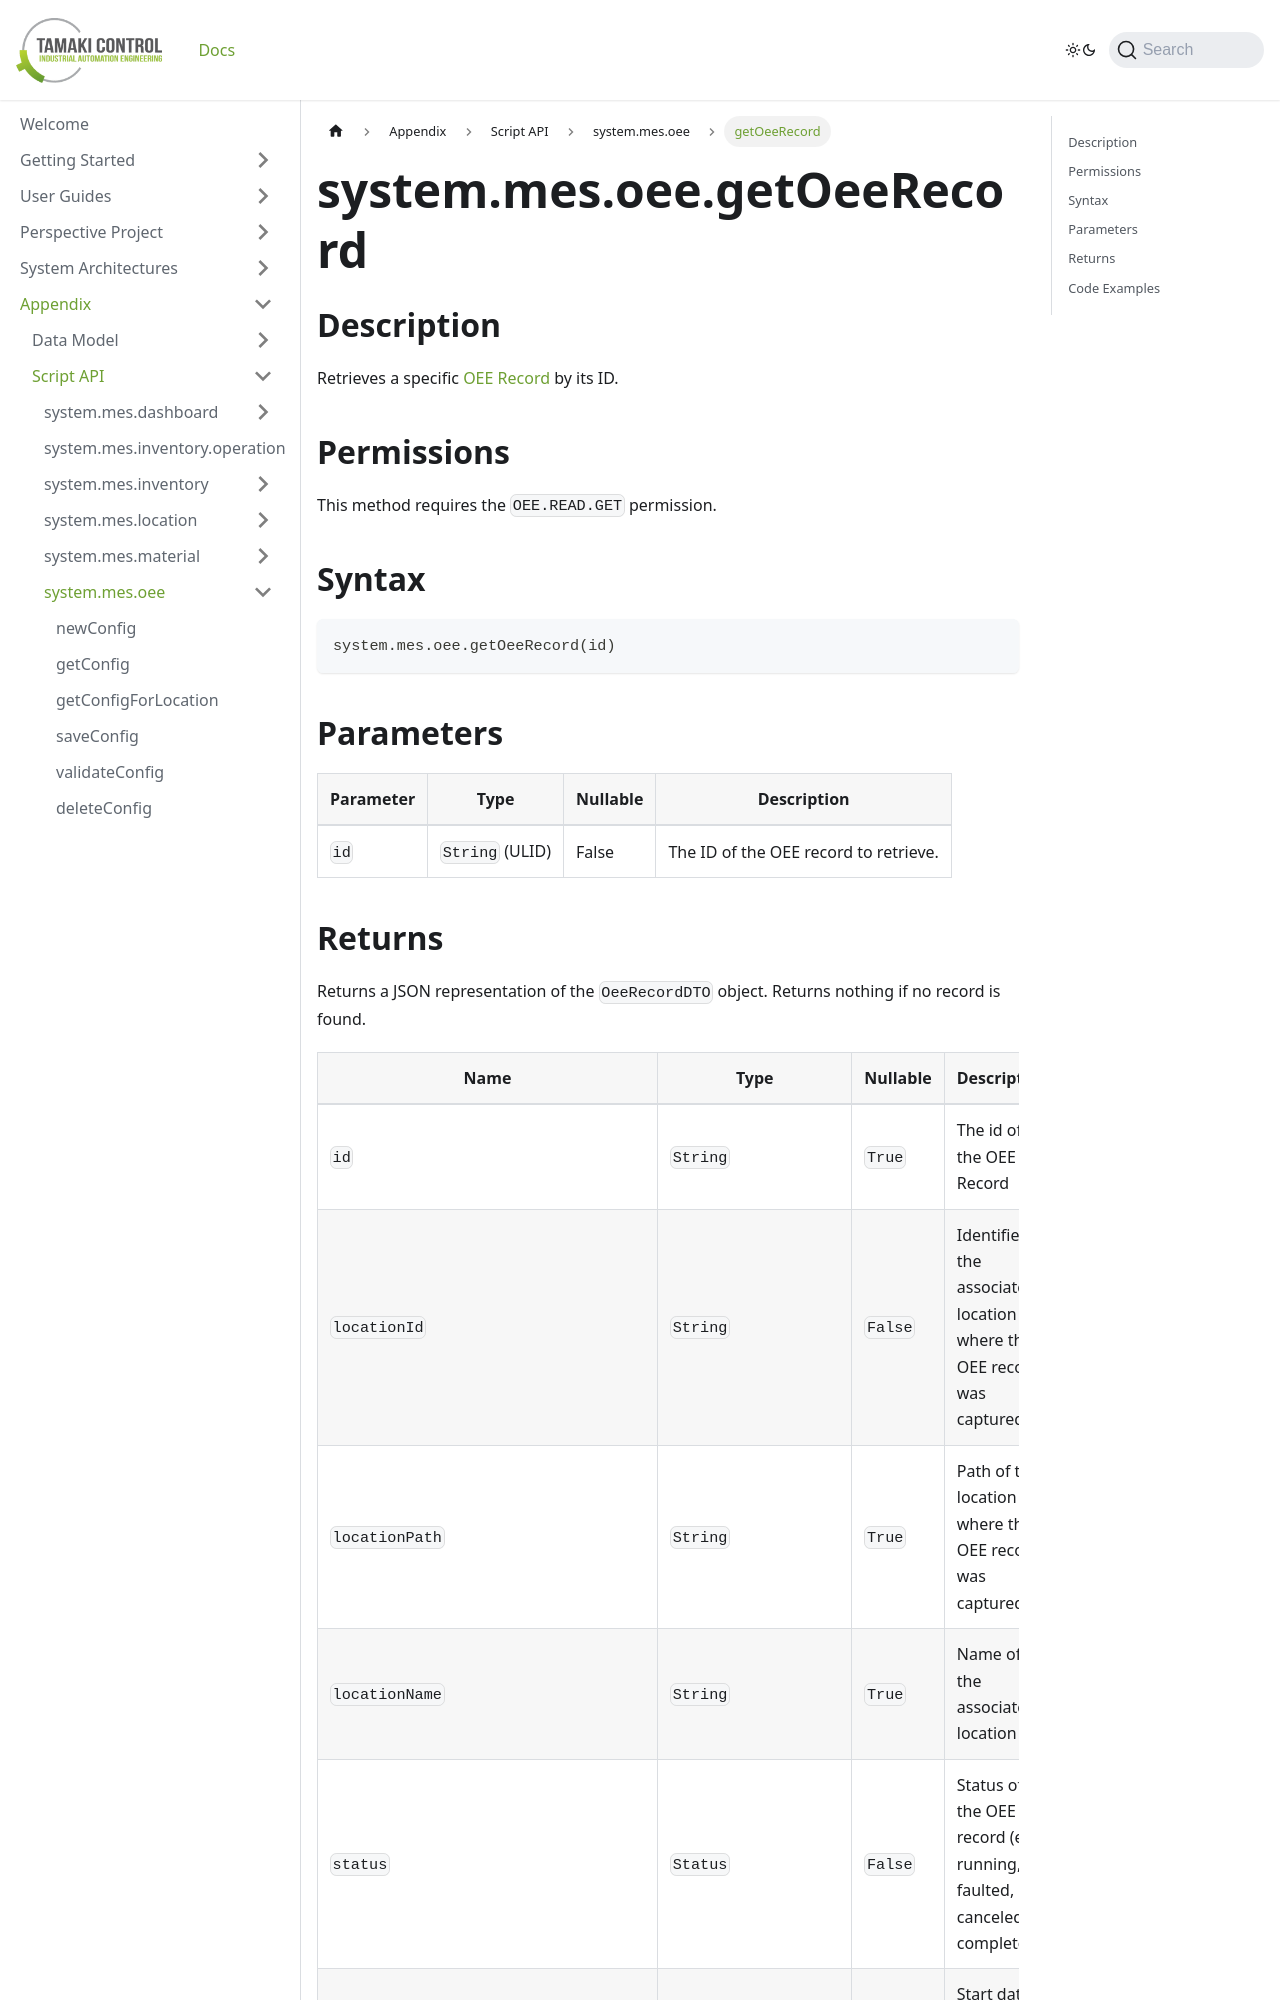

repository: TamakiControl/tamaki-mes-docs · page: docs/appendix/script-api/oee-script-api/get-oee-record/index.html · generator: docusaurus

---
sidebar_position: 33
title: "getOeeRecord"
description: "Retrieves a specific OEE record by ID."
---

# system.mes.oee.getOeeRecord

## Description

Retrieves a specific [OEE Record](../../data-model/oee-model/oee-record) by its ID.

## Permissions

This method requires the `OEE.READ.GET` permission.

## Syntax

```python
system.mes.oee.getOeeRecord(id)
```

## Parameters

| Parameter | Type            | Nullable | Description                          |
|-----------|-----------------|----------|--------------------------------------|
| `id`      | `String` (ULID) | False    | The ID of the OEE record to retrieve. |
